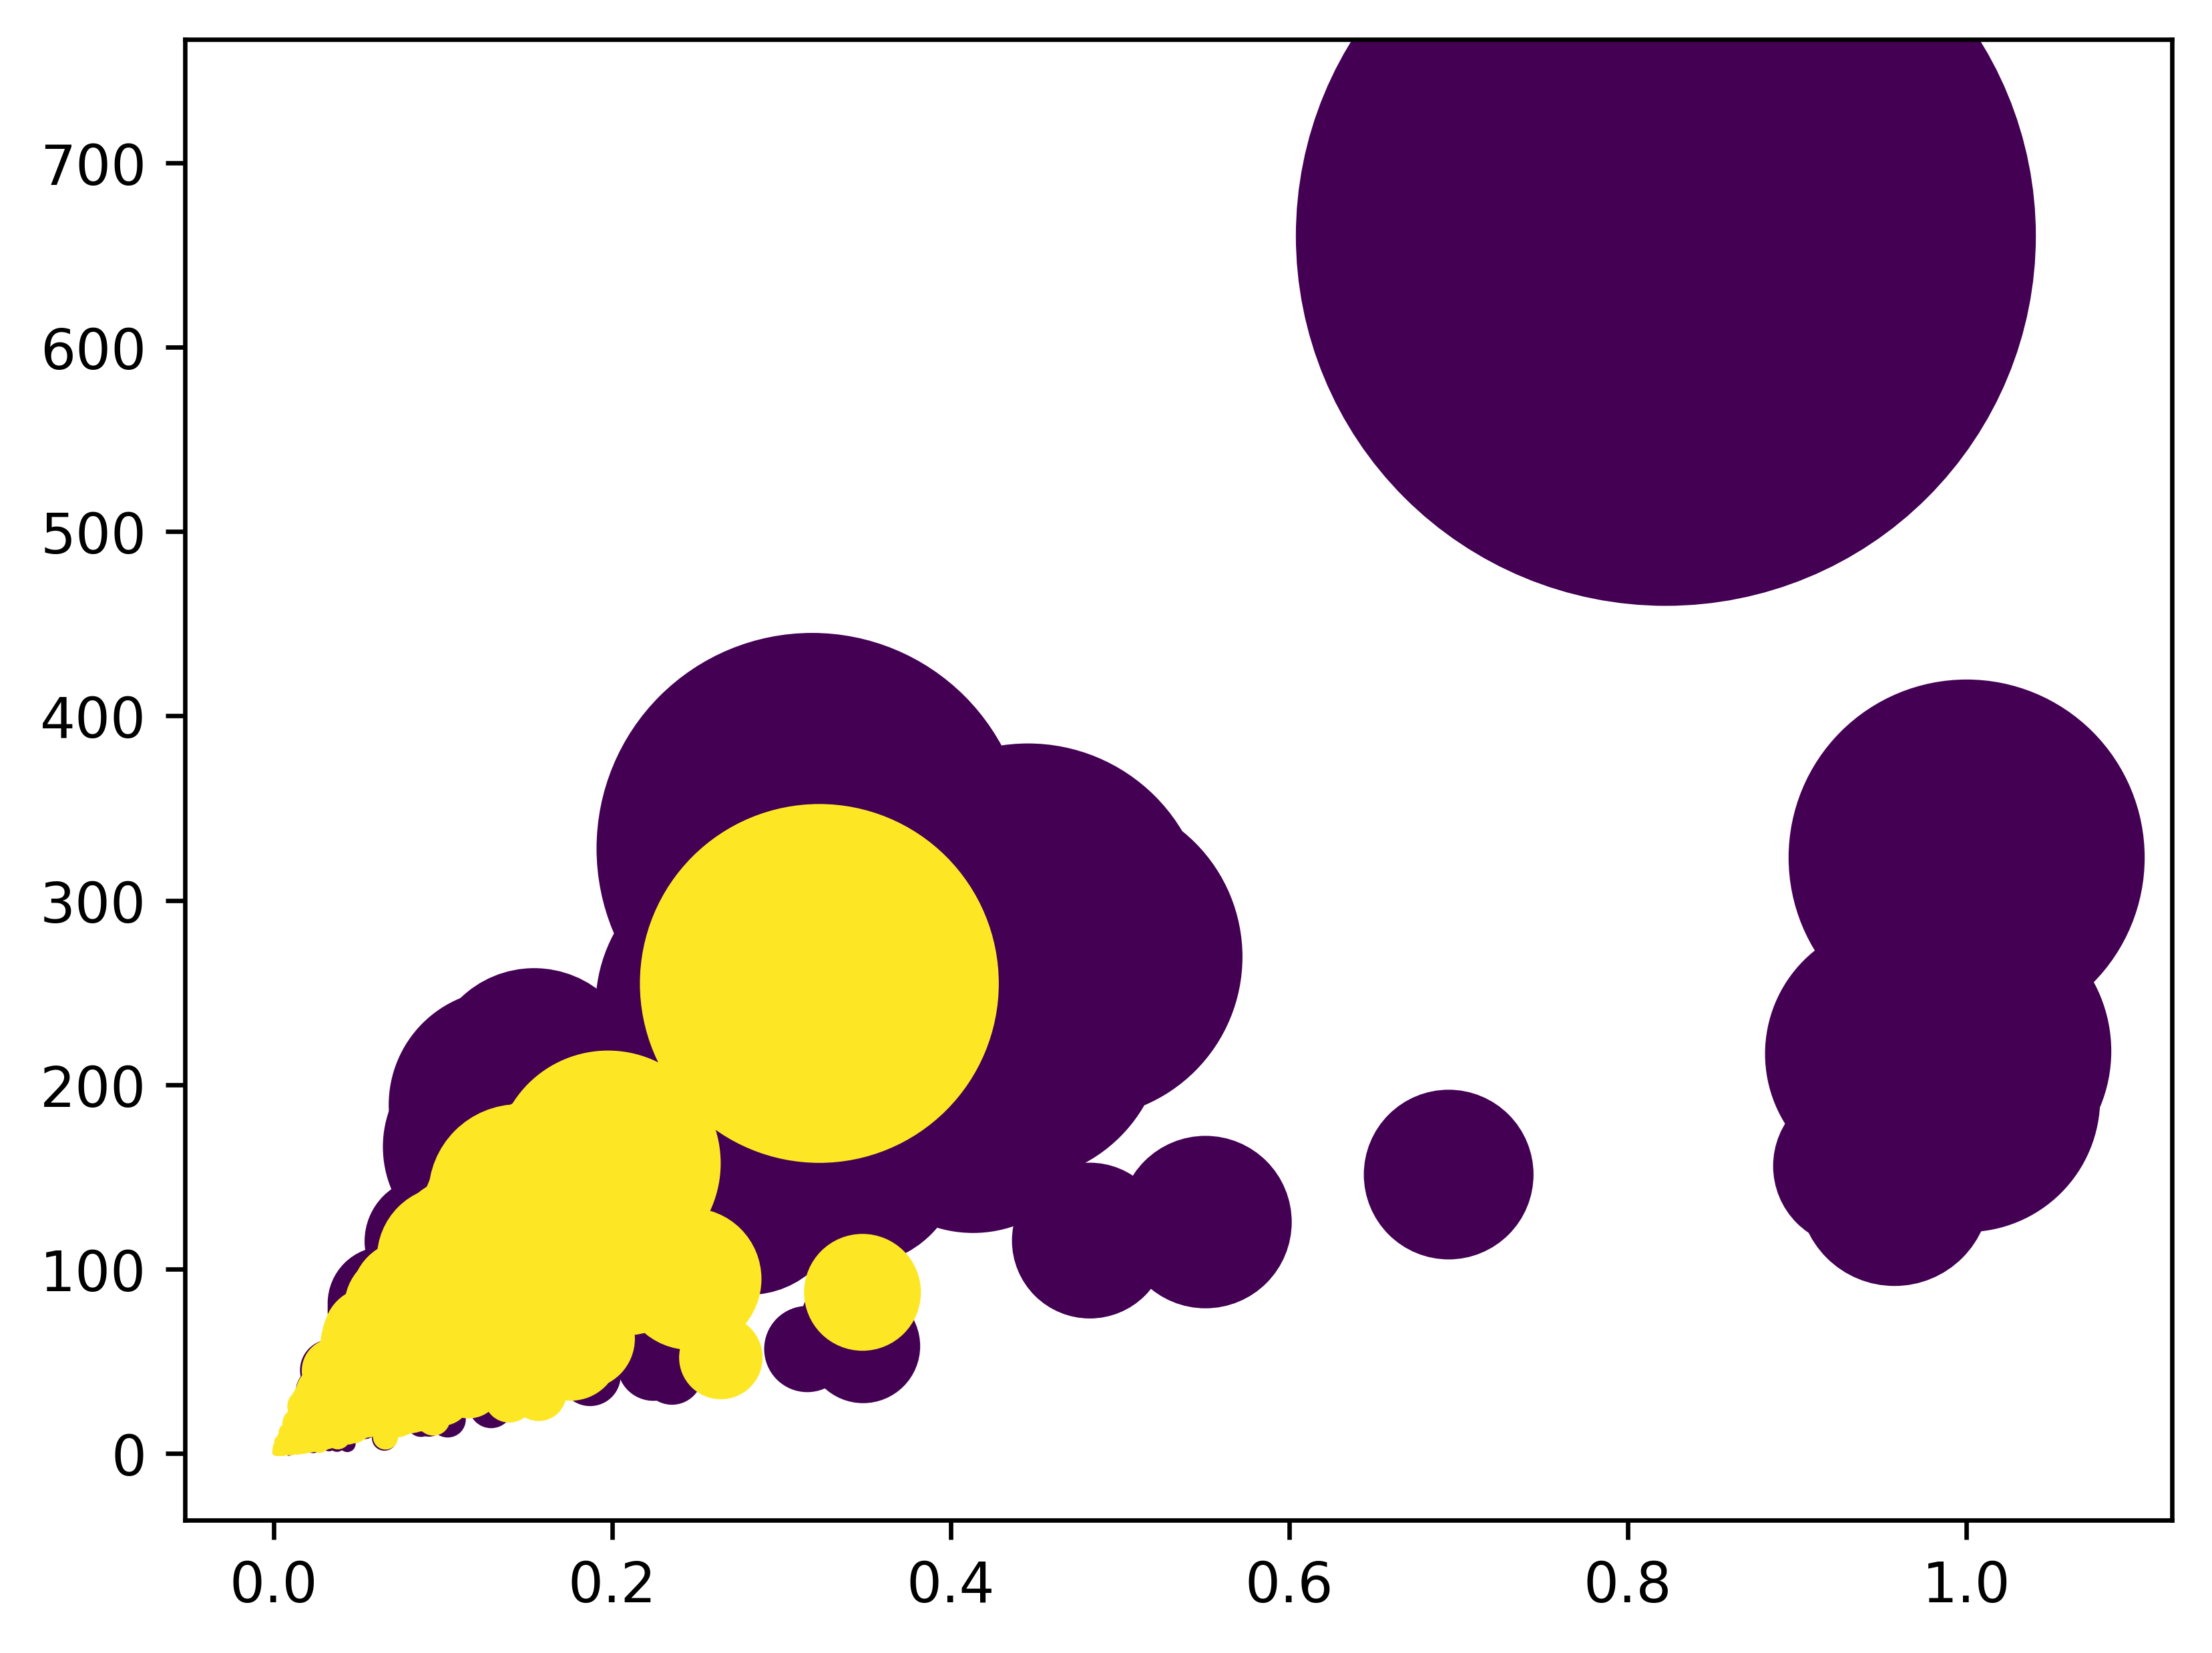

Values plotted in this chart, from the file beside it:
File name, Segment length, Normalized segment length, Total segment weight, Alignment position
A_BBS30001.fas, 1, 0.005319, 1.133, 177
A_BBS30001.fas, 2, 0.01064, 2.716, 182
A_BBS30001.fas, 6, 0.03191, 10.26, 82
A_BBS30001.fas, 9, 0.04787, 16.99, 74
A_BBS30001.fas, 10, 0.05319, 16.79, 58
A_BBS30001.fas, 10, 0.05319, 17.55, 173
A_BBS30001.fas, 21, 0.1117, 43.4, 110
A_BBS30001.fas, 38, 0.2021, 93.73, 44
A_BBS30001.fas, 41, 0.2181, 87.52, 159
A_BBS30002.fas, 1, 0.001681, 1.046, 300
A_BBS30002.fas, 1, 0.001681, 1.053, 101
A_BBS30002.fas, 1, 0.001681, 1.278, 426
A_BBS30002.fas, 1, 0.001681, 1.296, 3
A_BBS30002.fas, 1, 0.001681, 1.313, 375
A_BBS30002.fas, 1, 0.001681, 1.379, 372
A_BBS30002.fas, 1, 0.001681, 1.407, 388
A_BBS30002.fas, 2, 0.003361, 2.152, 400
A_BBS30002.fas, 2, 0.003361, 2.516, 305
A_BBS30002.fas, 3, 0.005042, 3.282, 288
A_BBS30002.fas, 4, 0.006723, 4.485, 395
A_BBS30002.fas, 4, 0.006723, 4.588, 295
A_BBS30002.fas, 4, 0.006723, 5.056, 268
A_BBS30002.fas, 4, 0.006723, 5.103, 262
A_BBS30002.fas, 8, 0.01345, 11.7, 281
A_BBS30002.fas, 12, 0.02017, 22.17, 366
A_BBS30002.fas, 17, 0.02857, 33.36, 170
A_BBS30002.fas, 20, 0.03361, 45.21, 508
A_BBS30002.fas, 39, 0.06555, 77.62, 478
A_BBS30002.fas, 39, 0.06555, 81.34, 350
A_BBS30002.fas, 77, 0.1294, 166.3, 593
A_BBS30002.fas, 81, 0.1361, 189, 256
A_BBS30002.fas, 89, 0.1496, 185.8, 98
A_BBS30003.fas, 1, 0.002967, 1.107, 241
A_BBS30003.fas, 1, 0.002967, 1.708, 238
A_BBS30003.fas, 2, 0.005935, 2.526, 276
A_BBS30003.fas, 3, 0.008902, 3.995, 97
A_BBS30003.fas, 3, 0.008902, 4.672, 301
A_BBS30003.fas, 3, 0.008902, 5.411, 290
A_BBS30003.fas, 4, 0.01187, 11.03, 283
A_BBS30003.fas, 5, 0.01484, 7.246, 168
A_BBS30003.fas, 5, 0.01484, 9.946, 177
A_BBS30003.fas, 9, 0.02671, 12.04, 263
A_BBS30003.fas, 14, 0.04154, 20.4, 18
A_BBS30003.fas, 15, 0.04451, 38.53, 200
A_BBS30003.fas, 23, 0.06825, 51.52, 50
A_BBS30003.fas, 28, 0.08309, 56.57, 90
A_BBS30003.fas, 29, 0.08605, 54.14, 234
A_BBS30003.fas, 30, 0.08902, 48.03, 595
A_BBS30003.fas, 53, 0.1573, 107.9, 161
A_BBS30004.fas, 1, 0.002597, 1.311, 595
A_BBS30004.fas, 3, 0.007792, 3.996, 5
A_BBS30004.fas, 4, 0.01039, 8.234, 305
A_BBS30004.fas, 5, 0.01299, 9.122, 312
A_BBS30004.fas, 8, 0.02078, 13.05, 53
A_BBS30004.fas, 28, 0.07273, 49.11, 40
A_BBS30004.fas, 30, 0.07792, 71.08, 182
A_BBS30004.fas, 65, 0.1688, 152.9, 385
A_BBS30004.fas, 81, 0.2104, 169.3, 149
A_BBS30004.fas, 108, 0.2805, 242.6, 299
A_BBS30005.fas, 1, 0.004082, 1.986, 19
... 3,400 more rows
